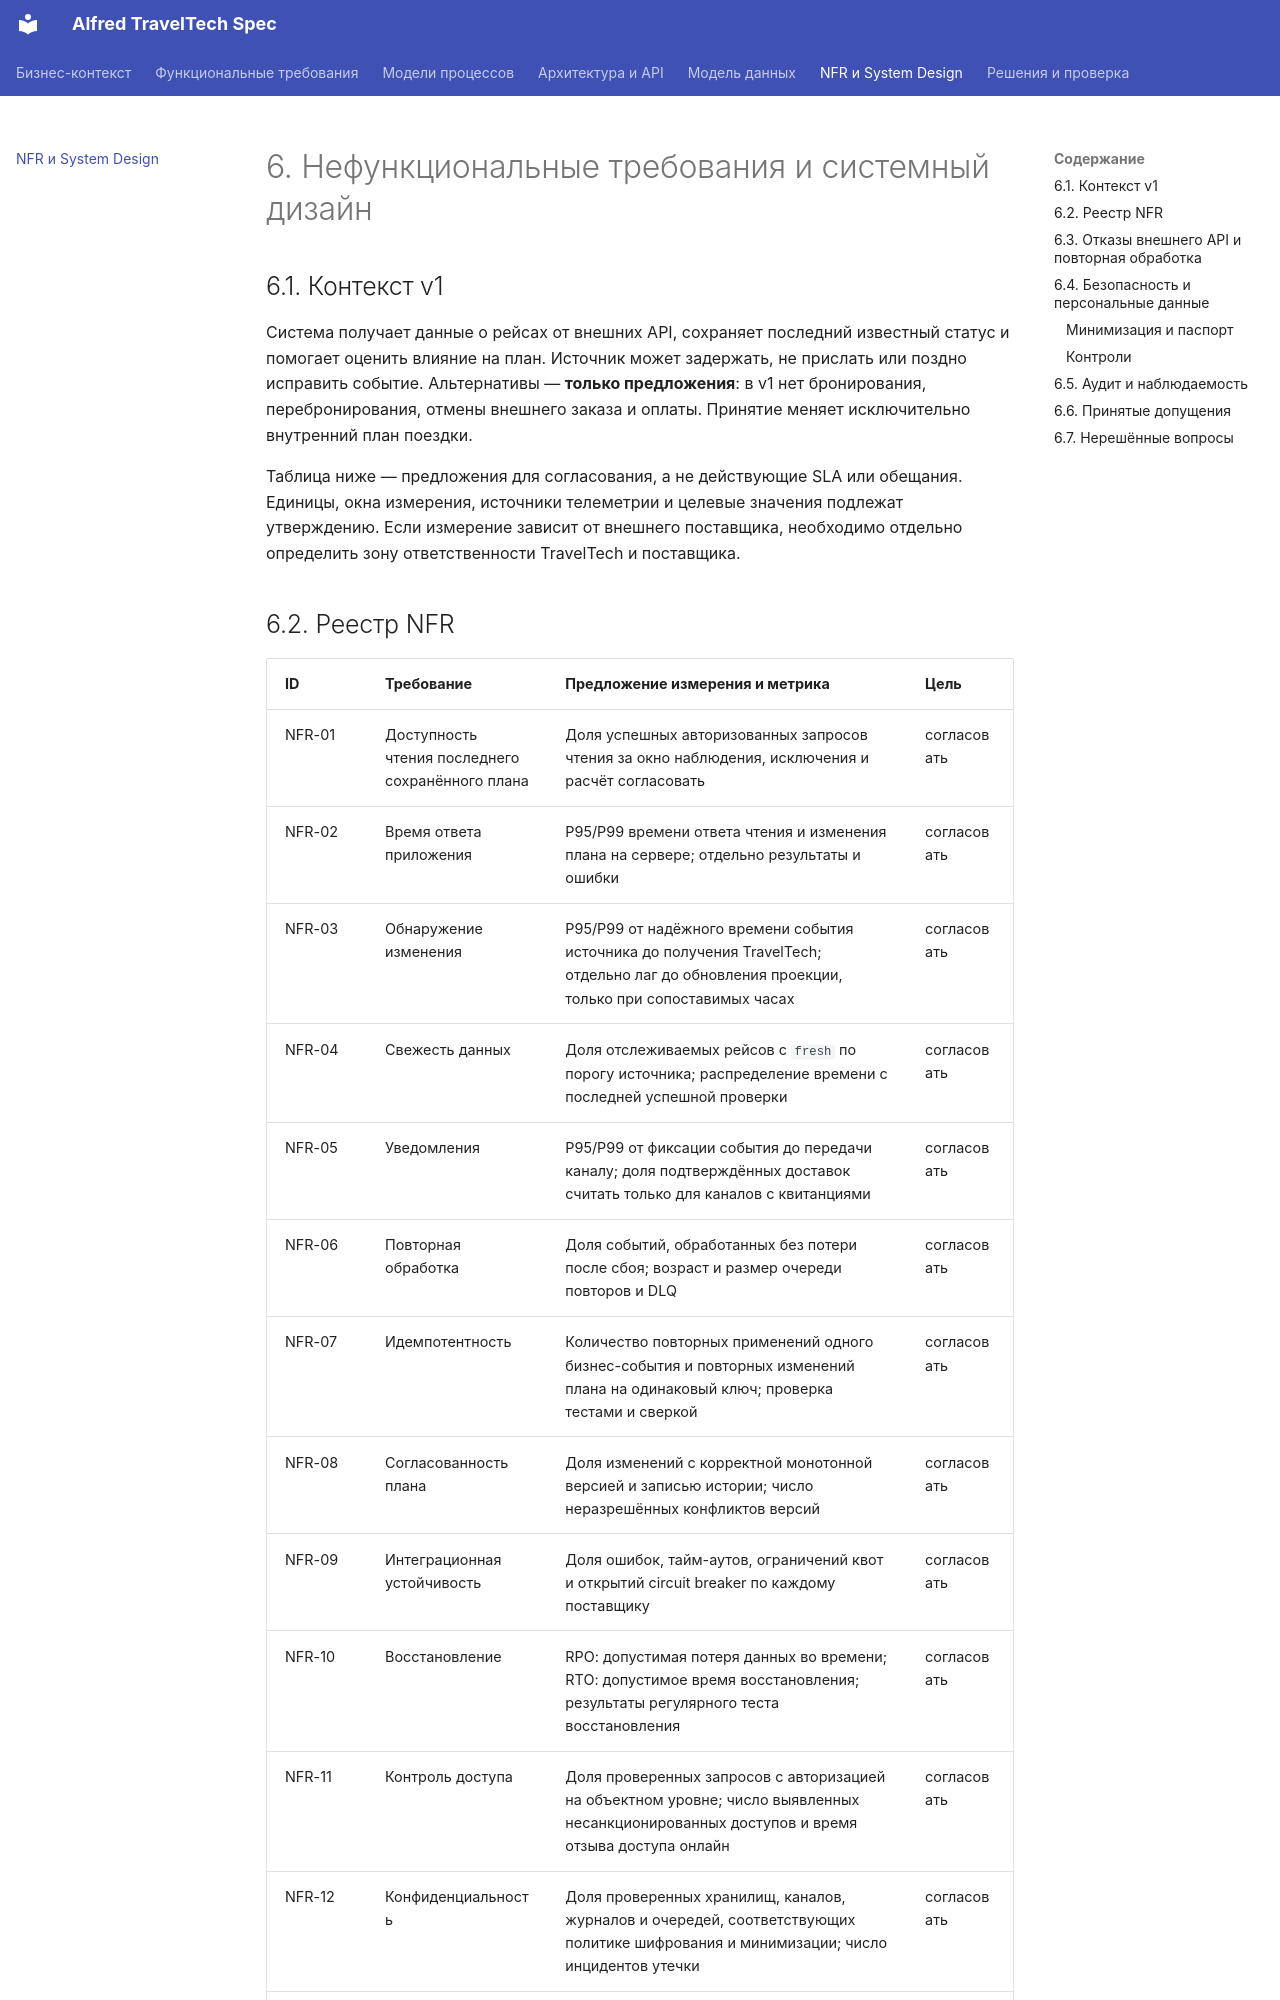

repository: systemrk200/alfred-traveltech-spec · page: 06-nfr-system-design/index.html · generator: mkdocs

# 6. Нефункциональные требования и системный дизайн

## 6.1. Контекст v1

Система получает данные о рейсах от внешних API, сохраняет последний известный статус и помогает оценить влияние на план. Источник может задержать, не прислать или поздно исправить событие. Альтернативы — **только предложения**: в v1 нет бронирования, перебронирования, отмены внешнего заказа и оплаты. Принятие меняет исключительно внутренний план поездки.

Таблица ниже — предложения для согласования, а не действующие SLA или обещания. Единицы, окна измерения, источники телеметрии и целевые значения подлежат утверждению. Если измерение зависит от внешнего поставщика, необходимо отдельно определить зону ответственности TravelTech и поставщика.

## 6.2. Реестр NFR

| ID | Требование | Предложение измерения и метрика | Цель |
|---|---|---|---|
| NFR-01 | Доступность чтения последнего сохранённого плана | Доля успешных авторизованных запросов чтения за окно наблюдения, исключения и расчёт согласовать | согласовать |
| NFR-02 | Время ответа приложения | P95/P99 времени ответа чтения и изменения плана на сервере; отдельно результаты и ошибки | согласовать |
| NFR-03 | Обнаружение изменения | P95/P99 от надёжного времени события источника до получения TravelTech; отдельно лаг до обновления проекции, только при сопоставимых часах | согласовать |
| NFR-04 | Свежесть данных | Доля отслеживаемых рейсов с `fresh` по порогу источника; распределение времени с последней успешной проверки | согласовать |
| NFR-05 | Уведомления | P95/P99 от фиксации события до передачи каналу; доля подтверждённых доставок считать только для каналов с квитанциями | согласовать |
| NFR-06 | Повторная обработка | Доля событий, обработанных без потери после сбоя; возраст и размер очереди повторов и DLQ | согласовать |
| NFR-07 | Идемпотентность | Количество повторных применений одного бизнес-события и повторных изменений плана на одинаковый ключ; проверка тестами и сверкой | согласовать |
| NFR-08 | Согласованность плана | Доля изменений с корректной монотонной версией и записью истории; число неразрешённых конфликтов версий | согласовать |
| NFR-09 | Интеграционная устойчивость | Доля ошибок, тайм-аутов, ограничений квот и открытий circuit breaker по каждому поставщику | согласовать |
| NFR-10 | Восстановление | RPO: допустимая потеря данных во времени; RTO: допустимое время восстановления; результаты регулярного теста восстановления | согласовать |
| NFR-11 | Контроль доступа | Доля проверенных запросов с авторизацией на объектном уровне; число выявленных несанкционированных доступов и время отзыва доступа онлайн | согласовать |
| NFR-12 | Конфиденциальность | Доля проверенных хранилищ, каналов, журналов и очередей, соответствующих политике шифрования и минимизации; число инцидентов утечки | согласовать |
| NFR-13 | Удаление и хранение | Доля запросов на удаление и истёкших сроков, исполненных в утверждённый срок, включая жизненный цикл резервных копий | согласовать |
| NFR-14 | Наблюдаемость и аудит | Доля критичных операций с корреляционным ID и аудитом; время обнаружения и расследования инцидента | согласовать |
| NFR-15 | Масштабирование | Профили нагрузки, число активных поездок/рейсов и запросов в секунду, при которых выполнены согласованные требования к задержкам | согласовать |
| NFR-16 | Клиент без сети | Доля успешных открытий ранее синхронизированного плана в поддерживаемых офлайн-сценариях; возраст отображаемой копии | согласовать |

Разницу между временем источника и временем получения нельзя использовать как безусловное измерение общей задержки, если время источника отсутствует, часы расходятся или источник публикует изменение с задержкой. Отрицательные и ненадёжные значения выделяются отдельно. Пока источник не сообщил о фактическом изменении, система не может доказать его своевременное обнаружение.
